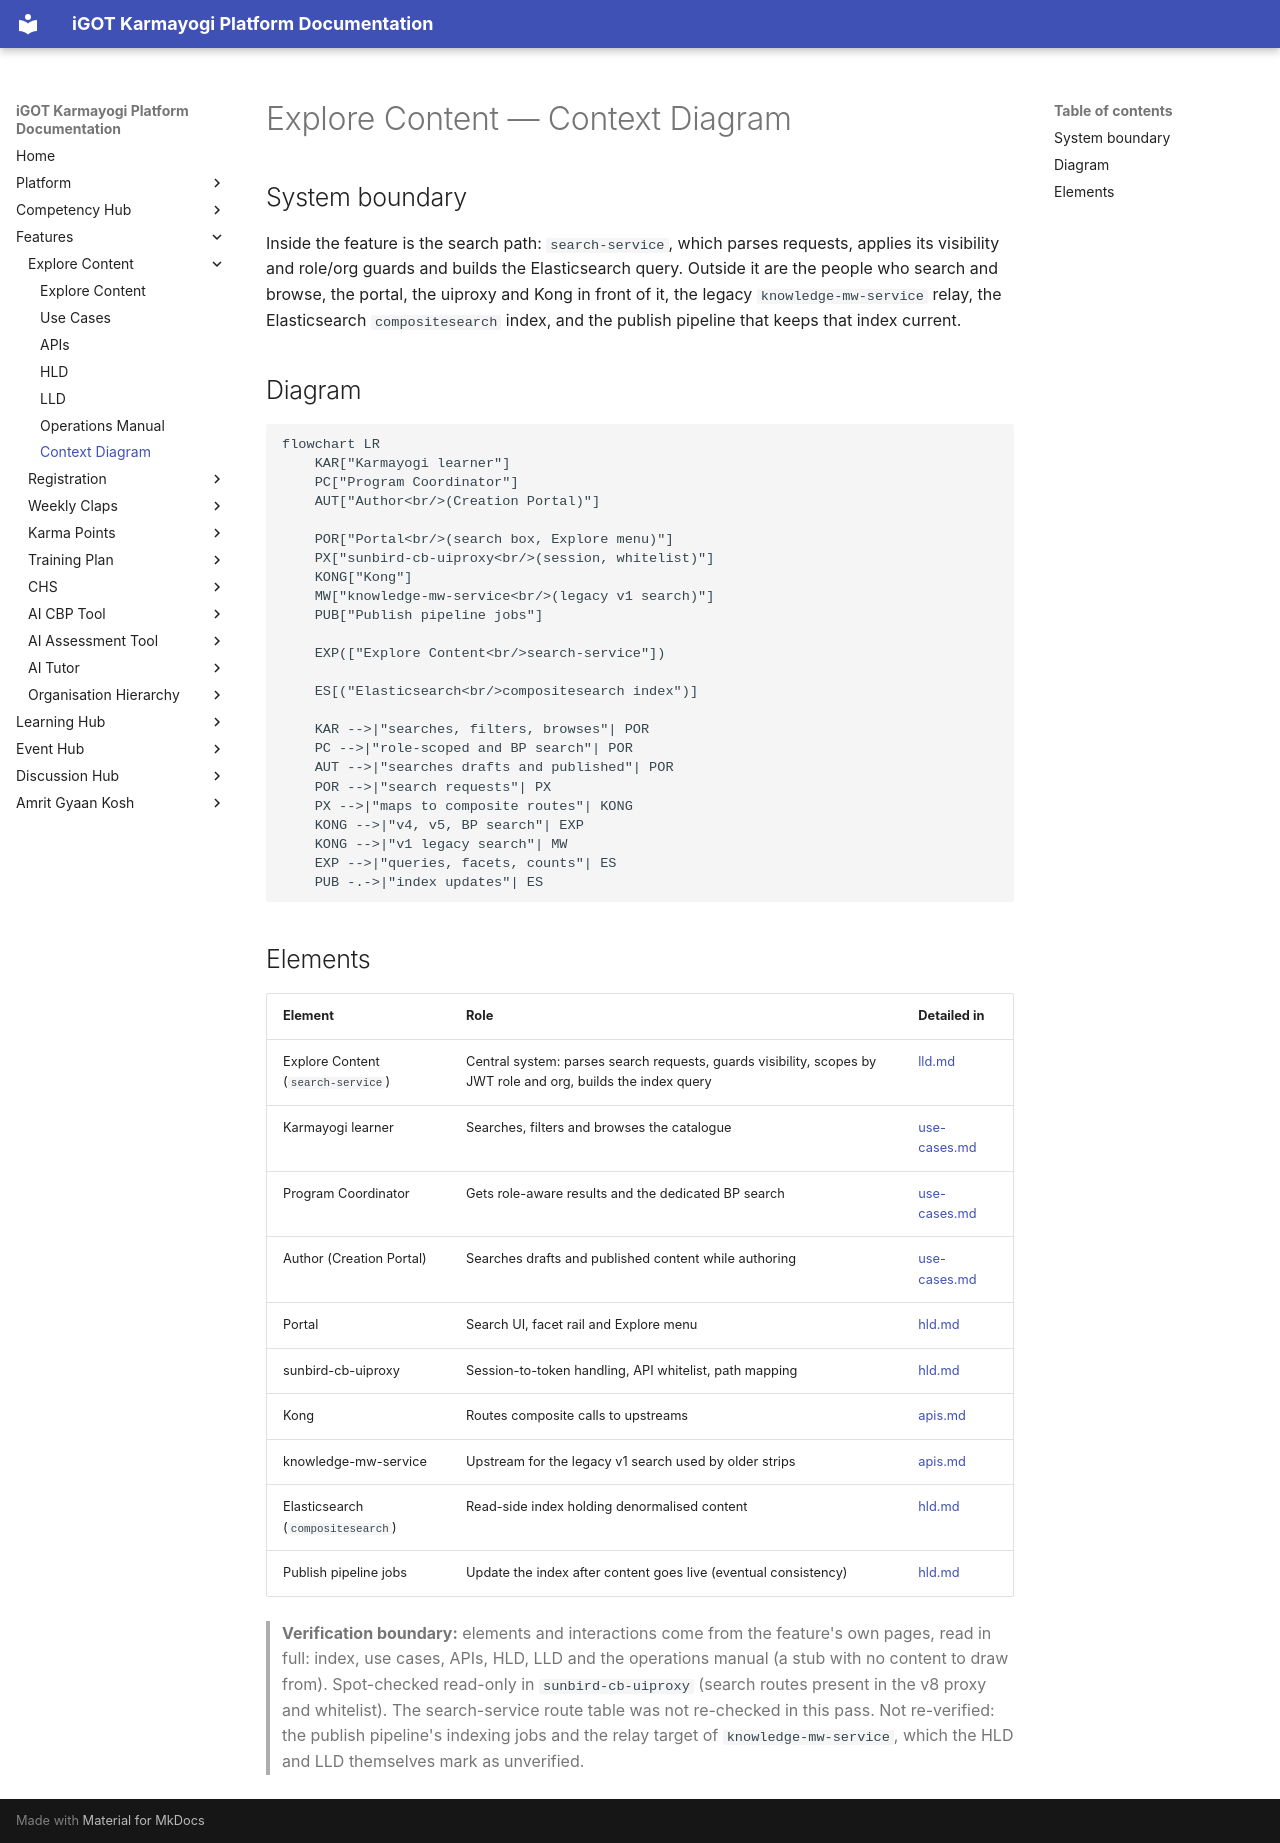

repository: KB-iGOT/igot-docs · page: explore-content/context-diagram/index.html · generator: mkdocs

# Explore Content — Context Diagram

## System boundary

Inside the feature is the search path: `search-service`, which parses requests, applies its
visibility and role/org guards and builds the Elasticsearch query. Outside it are the people
who search and browse, the portal, the uiproxy and Kong in front of it, the legacy
`knowledge-mw-service` relay, the Elasticsearch `compositesearch` index, and the publish
pipeline that keeps that index current.

## Diagram

```mermaid
flowchart LR
    KAR["Karmayogi learner"]
    PC["Program Coordinator"]
    AUT["Author<br/>(Creation Portal)"]

    POR["Portal<br/>(search box, Explore menu)"]
    PX["sunbird-cb-uiproxy<br/>(session, whitelist)"]
    KONG["Kong"]
    MW["knowledge-mw-service<br/>(legacy v1 search)"]
    PUB["Publish pipeline jobs"]

    EXP(["Explore Content<br/>search-service"])

    ES[("Elasticsearch<br/>compositesearch index")]

    KAR -->|"searches, filters, browses"| POR
    PC -->|"role-scoped and BP search"| POR
    AUT -->|"searches drafts and published"| POR
    POR -->|"search requests"| PX
    PX -->|"maps to composite routes"| KONG
    KONG -->|"v4, v5, BP search"| EXP
    KONG -->|"v1 legacy search"| MW
    EXP -->|"queries, facets, counts"| ES
    PUB -.->|"index updates"| ES
```

## Elements

| Element | Role | Detailed in |
|---|---|---|
| Explore Content (`search-service`) | Central system: parses search requests, guards visibility, scopes by JWT role and org, builds the index query | [lld.md](lld.md) |
| Karmayogi learner | Searches, filters and browses the catalogue | [use-cases.md](use-cases.md) |
| Program Coordinator | Gets role-aware results and the dedicated BP search | [use-cases.md](use-cases.md) |
| Author (Creation Portal) | Searches drafts and published content while authoring | [use-cases.md](use-cases.md) |
| Portal | Search UI, facet rail and Explore menu | [hld.md](hld.md) |
| sunbird-cb-uiproxy | Session-to-token handling, API whitelist, path mapping | [hld.md](hld.md) |
| Kong | Routes composite calls to upstreams | [apis.md](apis.md) |
| knowledge-mw-service | Upstream for the legacy v1 search used by older strips | [apis.md](apis.md) |
| Elasticsearch (`compositesearch`) | Read-side index holding denormalised content | [hld.md](hld.md) |
| Publish pipeline jobs | Update the index after content goes live (eventual consistency) | [hld.md](hld.md) |

> **Verification boundary:** elements and interactions come from the feature's own pages,
> read in full: index, use cases, APIs, HLD, LLD and the operations manual (a stub with no
> content to draw from). Spot-checked read-only in `sunbird-cb-uiproxy` (search routes
> present in the v8 proxy and whitelist). The search-service route table was not
> re-checked in this pass. Not re-verified: the publish pipeline's indexing jobs and the
> relay target of `knowledge-mw-service`, which the HLD and LLD themselves mark as
> unverified.
